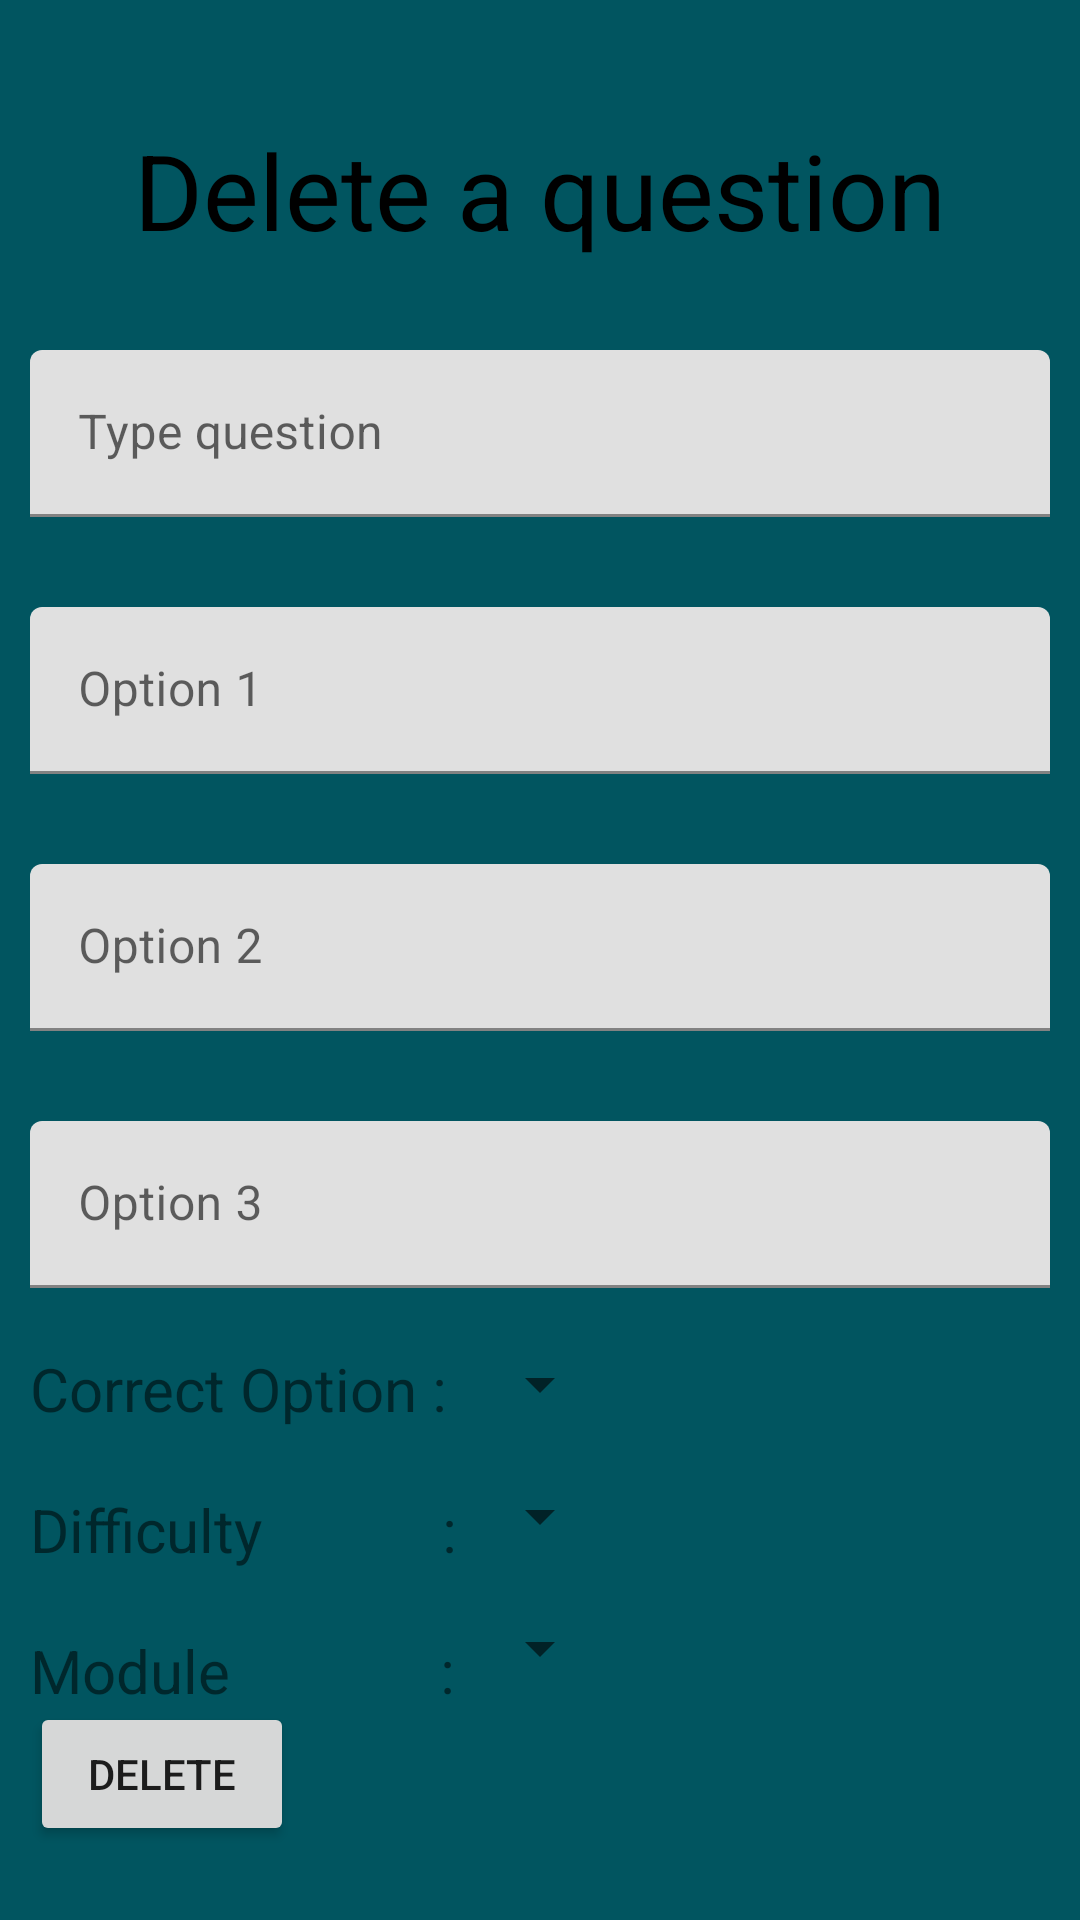

The Android layout XML behind this screen, and the referenced resources:
<!-- AndroidManifest.xml: application theme Theme.Dutdip -->
<!-- res/layout/activity_delete_question.xml -->
<?xml version="1.0" encoding="utf-8"?>
<RelativeLayout xmlns:android="http://schemas.android.com/apk/res/android"
    xmlns:app="http://schemas.android.com/apk/res-auto"
    xmlns:tools="http://schemas.android.com/tools"
    android:layout_width="match_parent"
    android:layout_height="match_parent"
    android:background="@color/colorBackground"
    android:padding="10dp"
    tools:context=".DeleteQuestionActivity">

    

    <TextView
        android:id="@+id/home_text"
        android:layout_width="wrap_content"
        android:layout_height="wrap_content"
        android:layout_centerHorizontal="true"
        android:layout_marginTop="30dp"
        android:text="Delete a question"
        android:textColor="@android:color/black"
        android:textSize="35sp" />

    

    <com.google.android.material.textfield.TextInputLayout

        android:layout_width="match_parent"
        android:layout_height="wrap_content"
        android:layout_marginTop="30dp"
        android:layout_below="@+id/home_text"
        android:id="@+id/editQuestionLayout">

        <com.google.android.material.textfield.TextInputEditText

            android:layout_width="match_parent"
            android:layout_height="wrap_content"
            android:id="@+id/edit_text_question"
            android:hint="Type question" />
    </com.google.android.material.textfield.TextInputLayout>

    <com.google.android.material.textfield.TextInputLayout

        android:layout_width="match_parent"
        android:layout_height="wrap_content"
        android:layout_marginTop="30dp"
        android:layout_below="@+id/editQuestionLayout"
        android:id="@+id/option1Layout">

        <com.google.android.material.textfield.TextInputEditText

            android:layout_width="match_parent"
            android:layout_height="wrap_content"
            android:id="@+id/edit_text_option1"
            android:hint="Option 1" />
    </com.google.android.material.textfield.TextInputLayout>

    <com.google.android.material.textfield.TextInputLayout

        android:layout_width="match_parent"
        android:layout_height="wrap_content"
        android:layout_marginTop="30dp"
        android:layout_below="@+id/option1Layout"
        android:id="@+id/option2Layout">

        <com.google.android.material.textfield.TextInputEditText

            android:layout_width="match_parent"
            android:layout_height="wrap_content"
            android:id="@+id/edit_text_option2"
            android:hint="Option 2" />
    </com.google.android.material.textfield.TextInputLayout>

    <com.google.android.material.textfield.TextInputLayout

        android:layout_width="match_parent"
        android:layout_height="wrap_content"
        android:layout_marginTop="30dp"
        android:layout_below="@+id/option2Layout"
        android:id="@+id/option3Layout">

        <com.google.android.material.textfield.TextInputEditText

            android:layout_width="match_parent"
            android:layout_height="wrap_content"
            android:id="@+id/edit_text_option3"
            android:hint="Option 3" />
    </com.google.android.material.textfield.TextInputLayout>

    

    <TextView
        android:id="@+id/a"
        android:layout_width="wrap_content"
        android:layout_height="wrap_content"
        android:layout_below="@+id/option3Layout"
        android:text="Correct Option :"
        android:layout_centerHorizontal="false"
        android:textSize="20sp"
        android:layout_marginTop="20dp" />

    <TextView
        android:id="@+id/b"
        android:layout_width="wrap_content"
        android:layout_height="wrap_content"
        android:layout_below="@+id/a"
        android:text="Difficulty            :"
        android:layout_centerHorizontal="false"
        android:textSize="20sp"
        android:layout_marginTop="20dp" />

    <TextView
        android:id="@+id/c"
        android:layout_width="wrap_content"
        android:layout_height="wrap_content"
        android:layout_below="@+id/b"
        android:text="Module              :"
        android:layout_centerHorizontal="false"
        android:textSize="20sp"
        android:layout_marginTop="20dp" />
    <Spinner
        android:id="@+id/spinner_answerNr"
        android:layout_width="wrap_content"
        android:layout_height="wrap_content"
        android:layout_below="@+id/option3Layout"
        android:layout_centerHorizontal="true"
        android:layout_marginTop="20dp" />

    <Spinner
        android:id="@+id/spinner_difficulty"
        android:layout_width="wrap_content"
        android:layout_height="wrap_content"
        android:layout_below="@+id/spinner_answerNr"
        android:layout_alignStart="@+id/spinner_answerNr"
        android:layout_marginTop="20dp" />

    <Spinner
        android:id="@+id/spinner_module"
        android:layout_width="wrap_content"
        android:layout_height="wrap_content"
        android:layout_below="@+id/spinner_difficulty"
        android:layout_alignStart="@+id/spinner_answerNr"
        android:layout_marginTop="20dp" />

    

    <Button
        android:id="@+id/button_submit1"
        android:layout_width="wrap_content"
        android:layout_height="wrap_content"
        android:layout_marginTop="50dp"
        android:layout_below="@+id/spinner_difficulty"
        android:text="Delete" />
</RelativeLayout>
<!-- resources referenced by this layout -->
<resources>
  <color name="colorBackground">#015560</color>
  <style name="Theme.Dutdip" parent="Theme.MaterialComponents.DayNight.DarkActionBar">
          
          <item name="colorPrimary">@color/red_1</item>
          <item name="colorPrimaryVariant">@color/red_2</item>
          <item name="colorOnPrimary">@color/white</item>
          
          <item name="colorSecondary">@color/teal_200</item>
          <item name="colorSecondaryVariant">@color/teal_700</item>
          <item name="colorOnSecondary">@color/black</item>
          
          <item name="android:statusBarColor" tools:targetApi="l">?attr/colorPrimaryVariant</item>
          
      </style>
  <color name="red_1">#5FB709</color>
  <color name="red_2">#9C2004</color>
  <color name="white">#FFFFFFFF</color>
  <color name="teal_200">#FF03DAC5</color>
  <color name="teal_700">#FF018786</color>
  <color name="black">#FF000000</color>
</resources>
